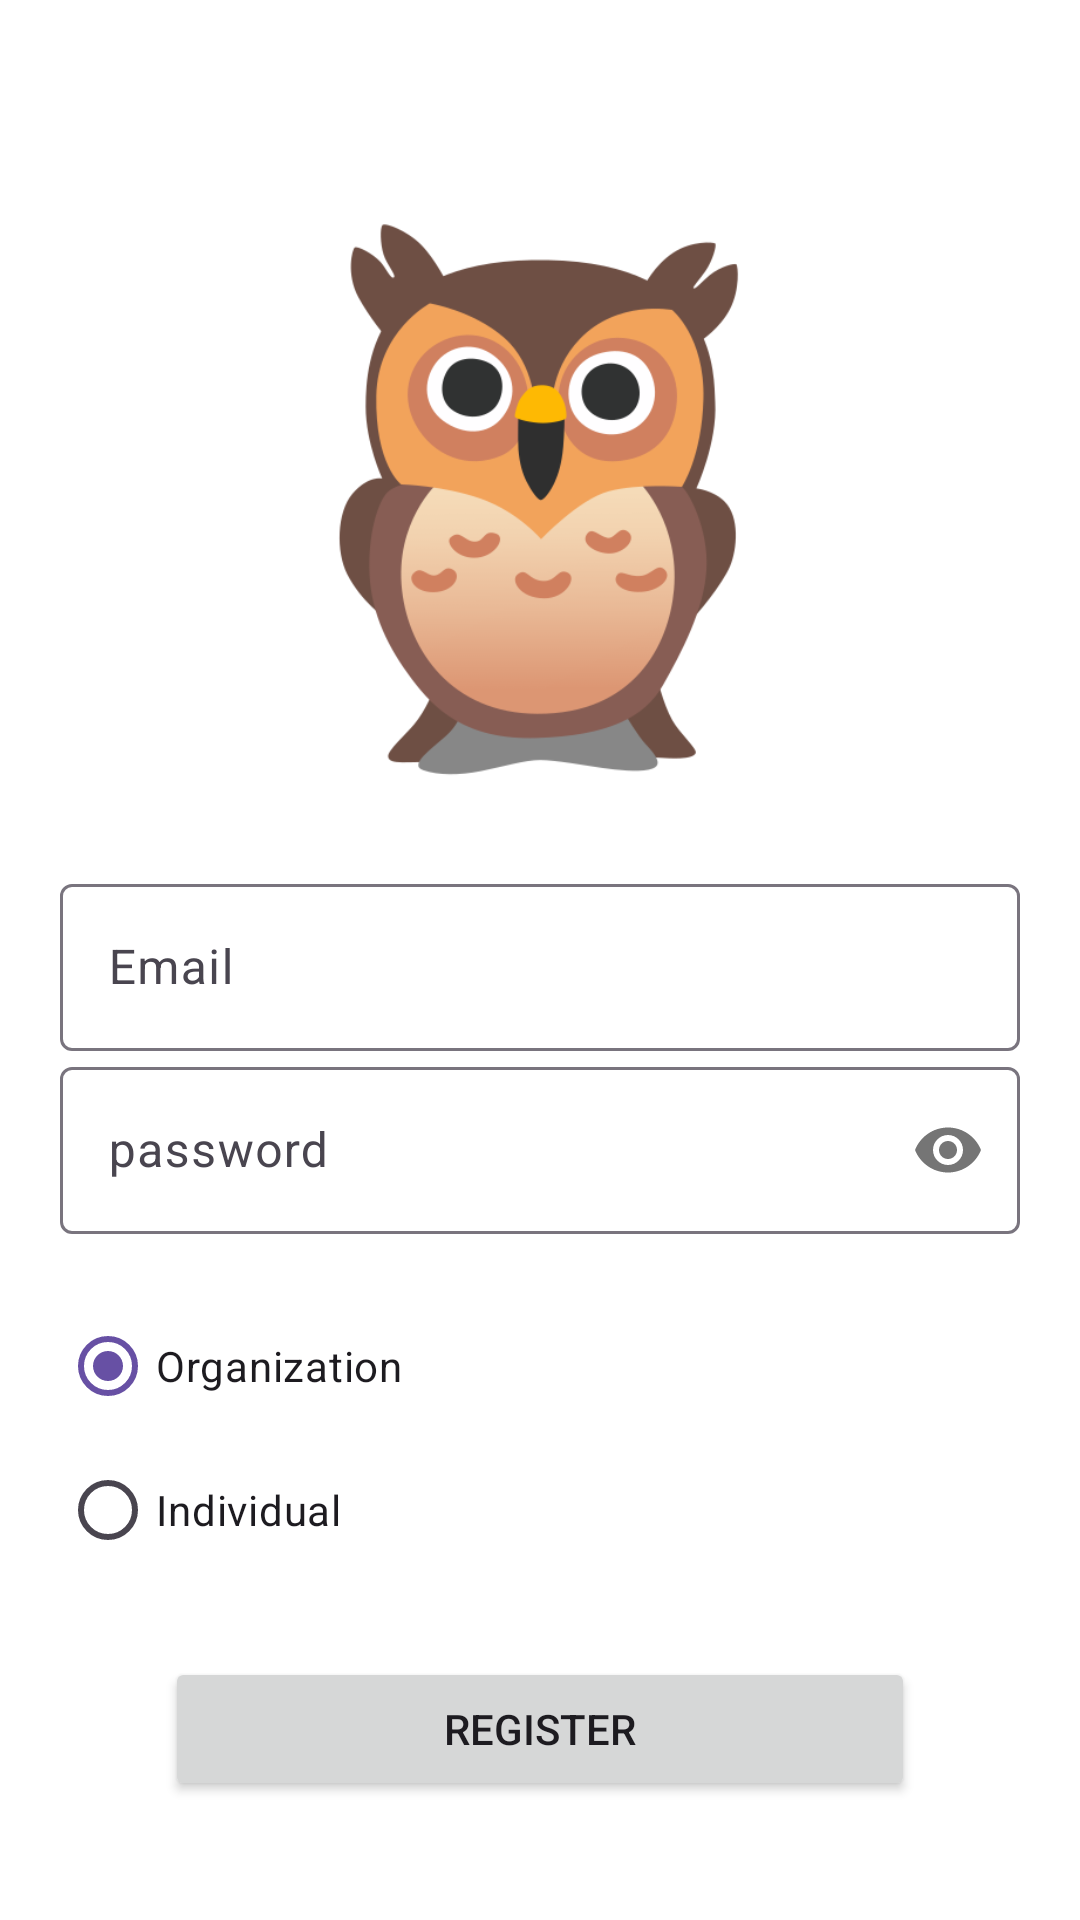

Layout XML and referenced resources for this Android screen:
<!-- AndroidManifest.xml: application theme Theme.FirebaseApp -->
<!-- res/layout/activity_register.xml -->
<?xml version="1.0" encoding="utf-8"?>
<RelativeLayout xmlns:android="http://schemas.android.com/apk/res/android"
    xmlns:app="http://schemas.android.com/apk/res-auto"
    xmlns:tools="http://schemas.android.com/tools"
    android:layout_width="match_parent"
    android:layout_height="match_parent"
    android:background="@color/white"
    android:padding="20dp"
    tools:context=".RegisterActivity">

    
    <androidx.appcompat.widget.Toolbar
        android:id="@+id/toolbar"
        android:layout_width="match_parent"
        android:layout_height="?attr/actionBarSize"
        android:elevation="4dp"
        android:theme="@style/ThemeOverlay.AppCompat.ActionBar" />

    <ImageView
        android:layout_width="200dp"
        android:layout_height="250dp"
        android:src="@mipmap/app_icon1"
        android:layout_centerHorizontal="true"
        android:layout_marginTop="20dp"/>

    








    
    <com.google.android.material.textfield.TextInputLayout
        android:id="@+id/emailTIL"
        android:layout_width="match_parent"
        android:layout_height="wrap_content"
        android:layout_centerHorizontal="true"
        android:layout_centerVertical="true">

        <EditText
            android:id="@+id/emailEt"
            android:layout_width="match_parent"
            android:layout_height="wrap_content"
            android:hint="Email"
            android:inputType="textEmailAddress" />

    </com.google.android.material.textfield.TextInputLayout>


    

    <com.google.android.material.textfield.TextInputLayout
        android:id="@+id/passwordTIL"
        android:layout_width="match_parent"
        android:layout_height="wrap_content"
        android:layout_below="@+id/emailTIL"
        android:layout_centerHorizontal="true"
        android:layout_centerVertical="true"
        app:passwordToggleEnabled="true">

        <EditText
            android:id="@+id/passwordEt"
            android:layout_width="match_parent"
            android:layout_height="wrap_content"
            android:hint="password"
            android:inputType="textPassword" />

        
        <RadioGroup
            android:id="@+id/radioGroupType"
            android:layout_width="match_parent"
            android:layout_height="wrap_content"
            android:layout_below="@+id/passwordTIL"
            android:layout_centerHorizontal="true"
            android:layout_marginTop="20dp">

            <RadioButton
                android:id="@+id/radioButtonOrganization"
                android:layout_width="wrap_content"
                android:layout_height="wrap_content"
                android:text="Organization"
                android:checked="true" />

            <RadioButton
                android:id="@+id/radioButtonIndividual"
                android:layout_width="wrap_content"
                android:layout_height="wrap_content"
                android:text="Individual" />
        </RadioGroup>

        

    </com.google.android.material.textfield.TextInputLayout>



    
    <Button
        android:id="@+id/registerBtn"
        android:layout_width="250dp"
        android:layout_height="wrap_content"
        android:layout_marginTop="25dp"
        android:layout_below="@+id/passwordTIL"
        android:layout_centerHorizontal="true"
        android:drawablePadding="5dp"
        android:text="Register"/>

    
    <TextView
        android:id="@+id/have_accountTv"
        android:layout_width="match_parent"
        android:layout_height="wrap_content"
        android:text="Already Have account? Login"
        android:textAlignment="center"
        android:layout_below="@+id/registerBtn"
        android:layout_marginTop="30dp"
        android:textColor="@color/black"/>
</RelativeLayout>
<!-- resources referenced by this layout -->
<resources>
  <color name="black">#FF000000</color>
  <color name="white">#FFFFFFFF</color>
  <!-- mipmap app_icon1: jpg bitmap (mipmap-hdpi, 31571 bytes) -->
  <style name="Theme.FirebaseApp" parent="Base.Theme.FirebaseApp">
          <item name="android:forceDarkAllowed">false</item>
      </style>
  <style name="Base.Theme.FirebaseApp" parent="Theme.Material3.DayNight.NoActionBar">
          
          
          <item name="android:forceDarkAllowed">false</item>
      </style>
</resources>
